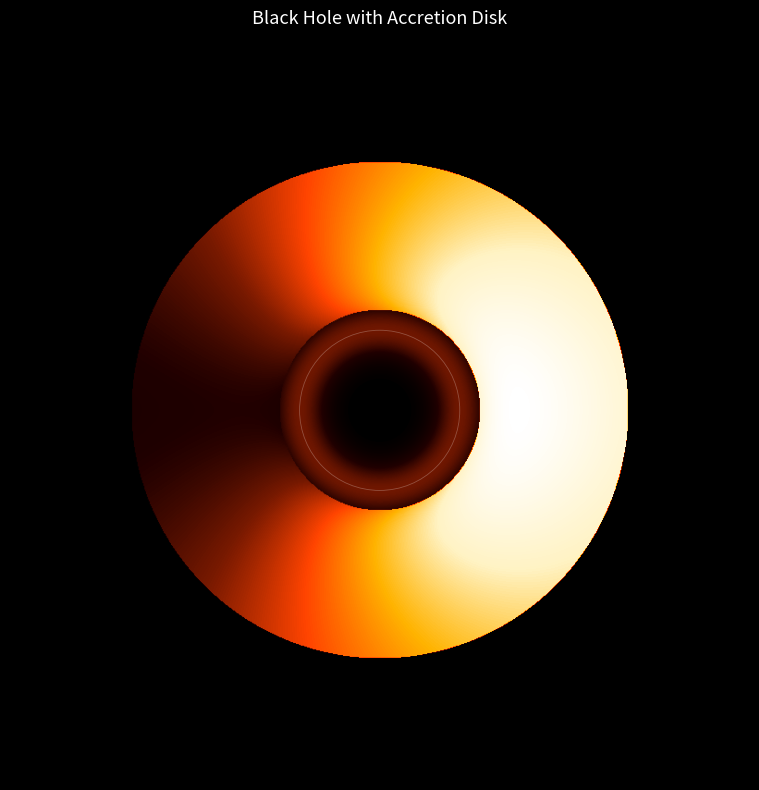

Here is the Python script that generated this plot:
"""
블랙홀 시각화 (Black Hole Visualizer)
- 중심의 사건의 지평선(event horizon)
- 광자구(photon sphere) 주변 빛의 휘어짐(간이 중력렌즈 효과)
- 강착원반(accretion disk) - 도플러 효과로 한쪽이 더 밝게

실행하면 black_hole.png 파일이 생성됩니다.
필요 패키지: numpy, matplotlib
    pip install numpy matplotlib
"""

import numpy as np
import matplotlib.pyplot as plt
import matplotlib.colors as mcolors

# -----------------------------
# 기본 설정
# -----------------------------
N = 800                  # 이미지 해상도 (N x N)
R_S = 1.0                # 슈바르츠실트 반지름 (사건의 지평선)
DISK_INNER = 3.0 * R_S   # 강착원반 안쪽 경계 (ISCO 근사)
DISK_OUTER = 9.0 * R_S   # 강착원반 바깥쪽 경계
VIEW_SIZE = 12.0         # 화면에 보이는 좌표 범위 (-VIEW_SIZE ~ +VIEW_SIZE)

# 화면 좌표 그리드 생성 (관측자 스크린)
x = np.linspace(-VIEW_SIZE, VIEW_SIZE, N)
y = np.linspace(-VIEW_SIZE, VIEW_SIZE, N)
X, Y = np.meshgrid(x, y)

# 관측자로부터 각 픽셀까지의 충격변수(impact parameter, 빛이 블랙홀에서 얼마나 떨어져 지나가는지)
b = np.sqrt(X**2 + Y**2)

# -----------------------------
# 간이 중력렌즈 모델
# -----------------------------
# 실제 광선 추적(geodesic ray tracing) 대신,
# 충격변수 b에 따라 "빛이 원래 어느 반지름에서 왔는지"를 근사하는 함수를 사용합니다.
# b가 임계충격변수(b_crit ≈ 2.6*R_S, 광자구 관련 값) 이하이면 블랙홀로 빨려들어가 화면엔 검게 표시됩니다.
b_crit = 2.6 * R_S

with np.errstate(divide='ignore', invalid='ignore'):
    # 렌즈 왜곡: 실제 반지름 r_source를 b의 비선형 함수로 근사
    # b가 커질수록 왜곡이 줄어들고, b_crit 근처에서 급격히 휘어짐
    distortion = 1.0 / (1.0 - (b_crit / np.maximum(b, 1e-6))**2)
    distortion = np.clip(distortion, 0, 6)
    r_source = b * distortion

# 사건의 지평선 내부 (검은 부분)
event_horizon_mask = b <= R_S

# -----------------------------
# 강착원반 밝기 계산
# -----------------------------
theta = np.arctan2(Y, X)

# 원반이 있는 반지름 범위인지 확인 (렌즈로 왜곡된 r_source 기준)
disk_mask = (r_source >= DISK_INNER) & (r_source <= DISK_OUTER) & (~event_horizon_mask)

# 온도/밝기: 안쪽일수록 뜨겁고 밝음 (r^-3/4 근사, 실제 강착원반 온도 분포와 유사)
brightness = np.zeros_like(X)
safe_r = np.where(disk_mask, r_source, DISK_OUTER)
brightness = np.where(disk_mask, (DISK_INNER / safe_r) ** 0.75, 0.0)

# 상대론적 도플러 빔 효과: 원반이 회전하면서 관측자 쪽으로 오는 부분이 더 밝게 보임
# 여기서는 X<0 쪽이 다가오는 쪽이라고 가정
doppler = 1.0 + 0.9 * np.cos(theta)  # 0.1 ~ 1.9 배
brightness = brightness * doppler
brightness = np.clip(brightness, 0, None)

# 광자구 근처 강착원반 뒷부분이 "위로 휘어져 보이는" 느낌을 위해 약한 이중 이미지 추가
secondary_mask = (b > R_S) & (b < DISK_OUTER * 0.5) & (~disk_mask)
ghost = np.where(secondary_mask, 0.15 * np.exp(-((b - b_crit) ** 2) / 0.5), 0.0)
brightness += ghost

# -----------------------------
# 색상 매핑 (뜨거운 플라즈마 느낌)
# -----------------------------
cmap = mcolors.LinearSegmentedColormap.from_list(
    "accretion",
    ["#000000", "#200000", "#7a1a00", "#ff4400", "#ffb300", "#fff3c4", "#ffffff"]
)

norm_brightness = brightness / (brightness.max() + 1e-9)

fig, ax = plt.subplots(figsize=(8, 8), facecolor="black")
ax.set_facecolor("black")

img = ax.imshow(
    norm_brightness ** 0.6,   # 감마 보정으로 은은한 부분도 살림
    extent=[-VIEW_SIZE, VIEW_SIZE, -VIEW_SIZE, VIEW_SIZE],
    cmap=cmap,
    origin="lower",
    interpolation="bilinear",
)

# 사건의 지평선 (완전한 검정 원) 덧그리기
horizon_circle = plt.Circle((0, 0), R_S, color="black", zorder=5)
ax.add_patch(horizon_circle)

# 광자구 경계를 은은한 링으로 표시 (선택 사항, 시각적 강조)
photon_ring = plt.Circle((0, 0), b_crit, color="white", fill=False,
                          linewidth=0.6, alpha=0.25, zorder=4)
ax.add_patch(photon_ring)

ax.set_xlim(-VIEW_SIZE, VIEW_SIZE)
ax.set_ylim(-VIEW_SIZE, VIEW_SIZE)
ax.set_xticks([])
ax.set_yticks([])
ax.set_aspect("equal")
for spine in ax.spines.values():
    spine.set_visible(False)

plt.title("Black Hole with Accretion Disk", color="white", fontsize=13, pad=12)
plt.tight_layout()
plt.savefig("black_hole.png", dpi=200, facecolor="black")
print("Saved: black_hole.png")
